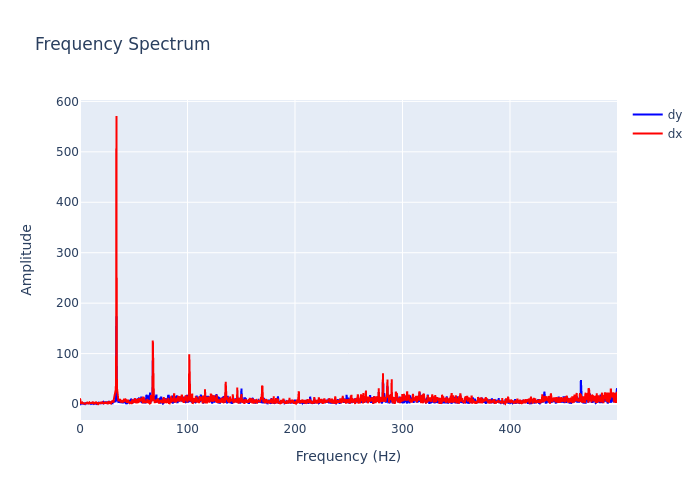

Values plotted in this chart, from the file beside it:
, frequency, dx, dy
0, 0.0, 11.47, 1.961
1, 0.2999, 2.809, 0.3185
2, 0.5997, 1.999, 0.4562
3, 0.8996, 0.3865, 2.171
4, 1.199, 1.667, 2.361
5, 1.499, 1.976, 1.843
6, 1.799, 4.626, 2.364
7, 2.099, 1.554, 0.9192
8, 2.399, 2.031, 0.9719
9, 2.699, 0.3712, 1.176
10, 2.999, 1.849, 1.263
11, 3.298, 1.11, 1.132
12, 3.598, 1.706, 1.627
13, 3.898, 1.572, 1.828
14, 4.198, 0.5935, 0.6579
15, 4.498, 0.8654, 0.18
16, 4.798, 2.279, 0.7873
17, 5.097, 0.9876, 2.813
18, 5.397, 1.417, 1.004
19, 5.697, 0.6495, 1.178
20, 5.997, 2.403, 0.3706
21, 6.297, 1.099, 1.775
22, 6.597, 4.117, 1.115
23, 6.897, 1.008, 1.879
24, 7.196, 3.391, 1.175
25, 7.496, 1.189, 0.9747
26, 7.796, 1.17, 2.079
27, 8.096, 1.08, 2.036
28, 8.396, 2.627, 0.5236
29, 8.696, 3.196, 1.036
30, 8.996, 1.922, 2.609
31, 9.295, 1.715, 0.6565
32, 9.595, 0.8778, 2.312
33, 9.895, 2.819, 0.804
34, 10.19, 1.134, 0.2381
35, 10.49, 2.335, 1.393
36, 10.79, 3.105, 1.713
37, 11.09, 0.5232, 1.868
38, 11.39, 3.934, 1.149
39, 11.69, 2.918, 0.814
40, 11.99, 3.218, 1.069
41, 12.29, 4.36, 1.123
42, 12.59, 1.484, 0.215
43, 12.89, 1.545, 1.441
44, 13.19, 2.028, 1.364
45, 13.49, 0.9836, 1.987
46, 13.79, 3.641, 0.4108
47, 14.09, 0.6886, 0.9741
48, 14.39, 2.44, 1.863
49, 14.69, 4.475, 1.195
50, 14.99, 2.026, 1.476
51, 15.29, 1.518, 1.681
52, 15.59, 1.602, 0.1933
53, 15.89, 1.815, 0.9309
54, 16.19, 0.9345, 1.982
55, 16.49, 2.121, 1.564
56, 16.79, 2.115, 2.289
57, 17.09, 3.653, 2.235
58, 17.39, 0.586, 2.866
59, 17.69, 1.058, 3.097
... 1,607 more rows
